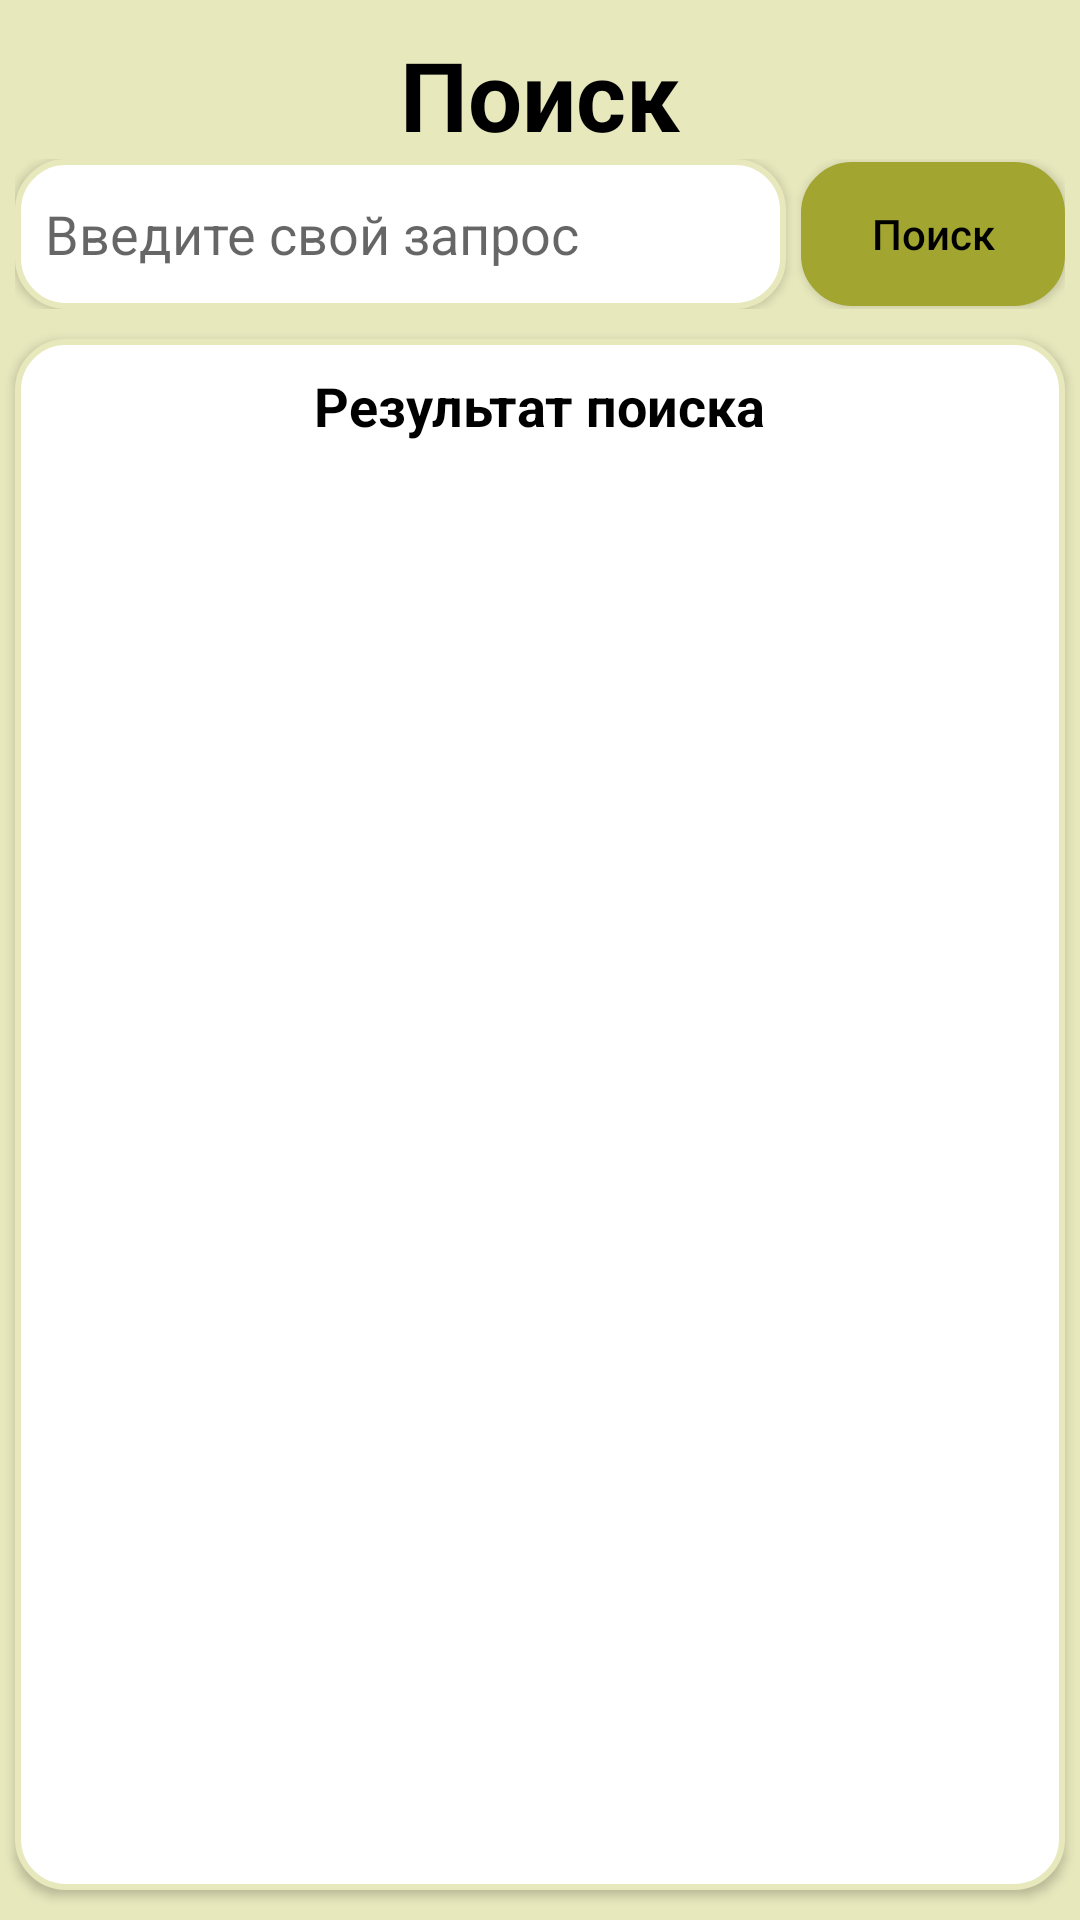

Write the Android layout XML for this screen, with the resource values it uses.
<!-- AndroidManifest.xml: application theme Theme.BottomNavStrip -->
<!-- res/layout/fragment_finding.xml -->
<?xml version="1.0" encoding="utf-8"?>
<LinearLayout xmlns:android="http://schemas.android.com/apk/res/android"
    xmlns:tools="http://schemas.android.com/tools"
    android:layout_width="match_parent"
    android:layout_height="match_parent"
    tools:context=".ui.FindingFragment"
    android:orientation="vertical"
    android:background="@color/green1">

    <TextView
        android:textStyle="bold"
        android:layout_width="wrap_content"
        android:layout_height="wrap_content"
        android:text="@string/search"
        android:textColor="@color/black"
        android:textSize="32sp"
        android:layout_marginTop="10dp"
        android:layout_gravity="center_horizontal"/>
    <LinearLayout
        android:layout_width="350dp"
        android:layout_height="wrap_content"
        android:gravity="center"
        android:layout_gravity="center"
        android:orientation="horizontal">
        <EditText
            android:layout_marginEnd="5dp"
            android:elevation="2dp"
            android:layout_weight="12"
            android:id="@+id/search_place"
            android:layout_width="wrap_content"
            android:layout_height="50dp"
            android:hint="@string/write_request"
            android:background="@drawable/shape_text"/>
        <Button
            android:elevation="2dp"
            android:background="@drawable/shape_for_button"
            android:id="@+id/search"
            android:layout_width="wrap_content"
            android:layout_height="wrap_content"
            android:text="@string/search"
            android:textColor="@color/black"
            android:textAllCaps="false"/>
    </LinearLayout>

    <LinearLayout
        android:elevation="2dp"
        android:layout_marginTop="10dp"
        android:orientation="vertical"
        android:layout_gravity="center_horizontal"
        android:layout_width="350dp"
        android:layout_height="match_parent"
        android:layout_marginBottom="10dp"
        android:background="@drawable/shape_text">

        <TextView
            android:layout_marginTop="10dp"
            android:textStyle="bold"
            android:textSize="18sp"
            android:layout_width="wrap_content"
            android:layout_height="wrap_content"
            android:text="@string/result_search"
            android:textColor="@color/black"
            android:layout_gravity="center_horizontal"/>
        <androidx.recyclerview.widget.RecyclerView
            android:layout_marginTop="5dp"
            android:layout_marginBottom="10dp"
            android:id="@+id/find_recycler"
            android:layout_width="match_parent"
            android:layout_height="match_parent"/>
    </LinearLayout>

</LinearLayout>
<!-- resources referenced by this layout -->
<resources>
  <color name="black">#FF000000</color>
  <color name="green1">#E7E8BC</color>
  <!-- drawable shape_for_button (drawable-v24) -->
  <?xml version="1.0" encoding="UTF-8"?>
  <shape xmlns:android="http://schemas.android.com/apk/res/android">
      <solid android:color="@color/green5" />
      <stroke
          android:width="2dip"
          android:color="@color/green5" />
      <corners android:radius="16dip" />
      <padding
          android:bottom="0dip"
          android:left="10dip"
          android:right="10dip"
          android:top="0dip" />
  </shape>
  <!-- drawable shape_text (drawable) -->
  <?xml version="1.0" encoding="UTF-8"?>
  <shape xmlns:android="http://schemas.android.com/apk/res/android">
      <solid android:color="@color/white" />
      <stroke
          android:width="2dip"
          android:color="@color/green1" />
      <corners android:radius="16dip" />
      <padding
          android:bottom="0dip"
          android:left="10dip"
          android:right="10dip"
          android:top="0dip" />
  </shape>
  <string name="result_search">Результат поиска</string>
  <string name="search">Поиск</string>
  <string name="write_request">Введите свой запрос</string>
  <style name="Theme.BottomNavStrip" parent="Theme.MaterialComponents.DayNight.DarkActionBar">
          
          <item name="colorPrimary">@color/green5</item>
          <item name="colorPrimaryVariant">@color/green5</item>
          <item name="colorOnPrimary">@color/white</item>
          
          <item name="colorSecondary">@color/green5</item>
          <item name="colorSecondaryVariant">@color/green5</item>
          <item name="colorOnSecondary">#8B000000</item>
          
          <item name="android:statusBarColor" />
          
      </style>
  <color name="green5">#A2A530</color>
  <color name="white">#FFFFFFFF</color>
</resources>
